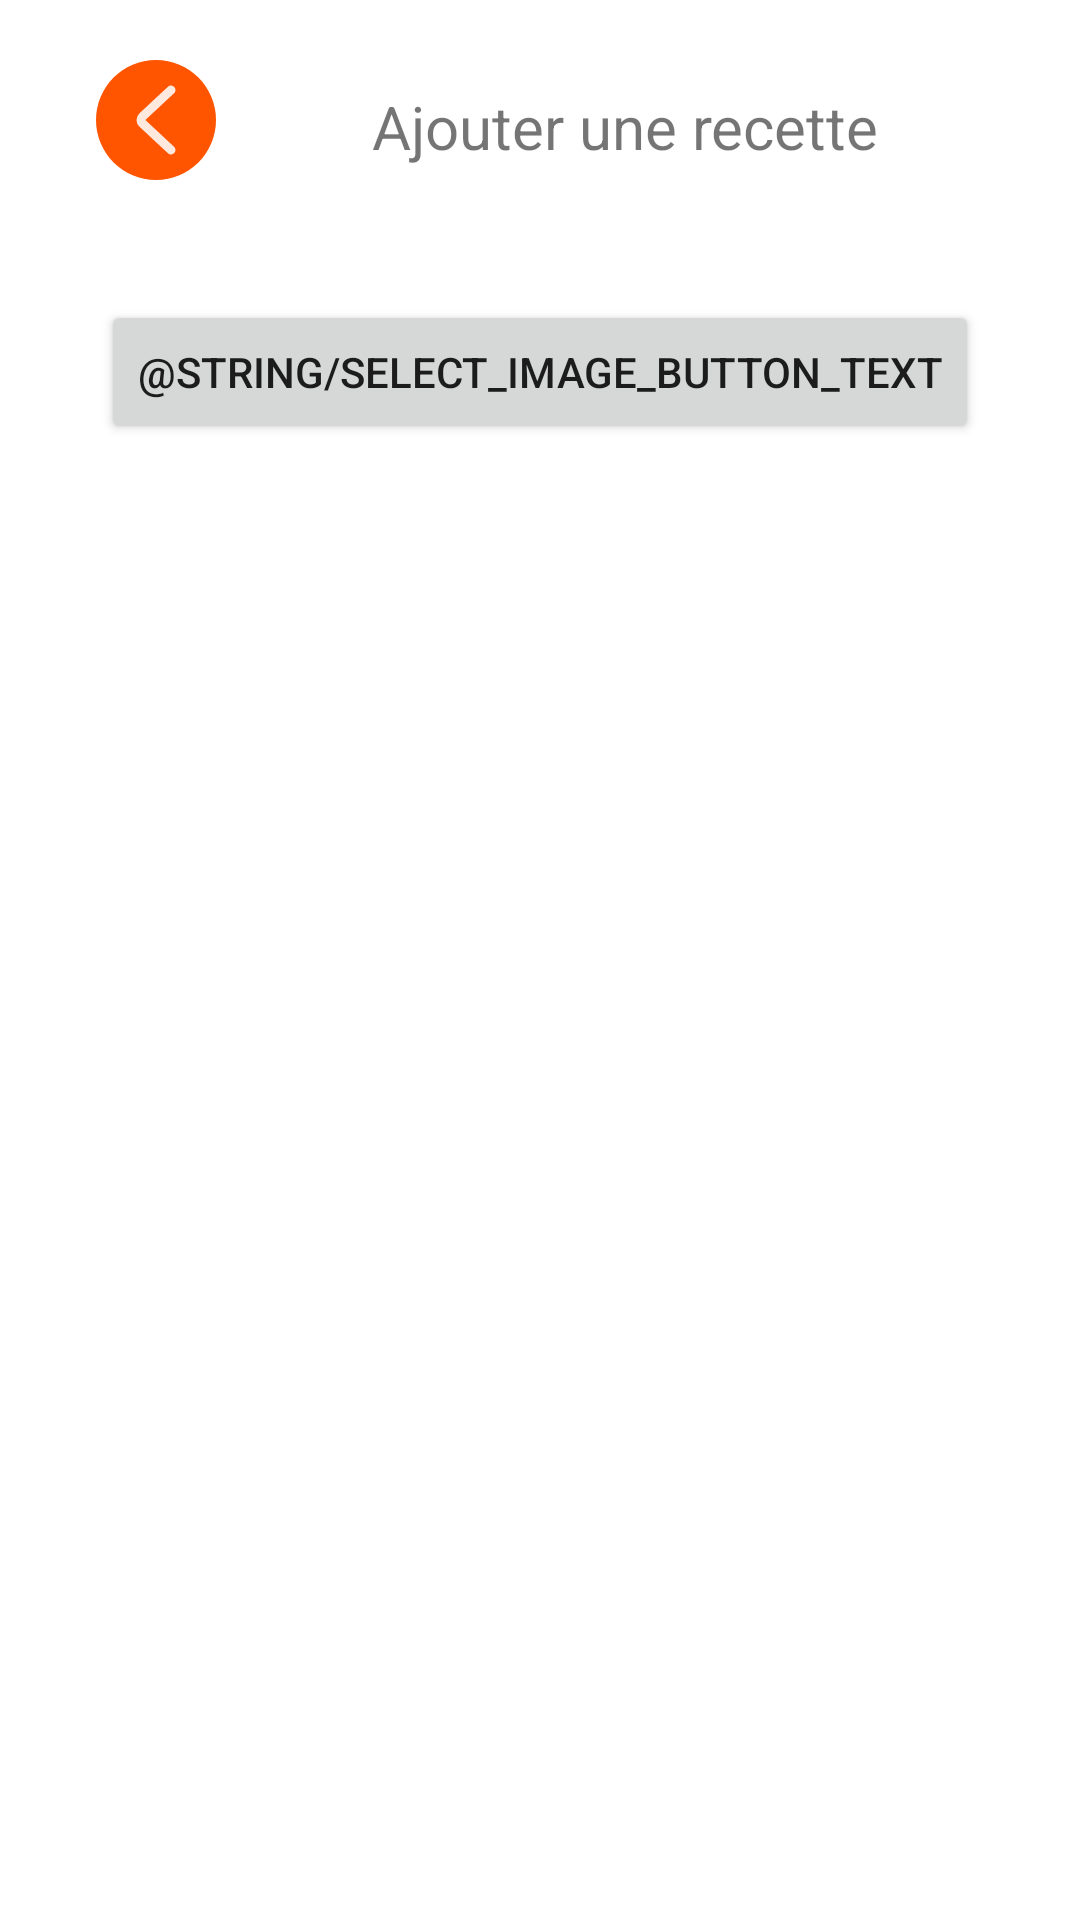

Write the Android layout XML for this screen, with the resource values it uses.
<!-- AndroidManifest.xml: application theme Theme.LaTambouille -->
<!-- res/layout/fragment_add_recipe.xml -->
<?xml version="1.0" encoding="utf-8"?>
<androidx.constraintlayout.widget.ConstraintLayout xmlns:android="http://schemas.android.com/apk/res/android"
    xmlns:app="http://schemas.android.com/apk/res-auto"
    xmlns:tools="http://schemas.android.com/tools"
    android:id="@+id/frameLayout2"
    android:layout_width="match_parent"
    android:layout_height="match_parent"
    tools:context=".ui.recipe.AddRecipeFragment">

    <ImageButton
        android:id="@+id/backButton"
        android:layout_width="wrap_content"
        android:layout_height="wrap_content"
        android:layout_marginStart="20dp"
        android:layout_marginTop="10dp"
        android:backgroundTint="@color/background"
        android:contentDescription="@string/back_button_spechable"
        android:src="@drawable/ic_back"
        app:layout_constraintStart_toStartOf="parent"
        app:layout_constraintTop_toTopOf="parent" />

    <TextView
        android:id="@+id/recipeListTitle"
        android:layout_width="wrap_content"
        android:layout_height="wrap_content"
        android:layout_marginStart="40dp"
        android:text="@string/add_recipe_title"
        android:textSize="20sp"
        app:layout_constraintBottom_toBottomOf="@+id/backButton"
        app:layout_constraintStart_toEndOf="@+id/backButton"
        app:layout_constraintTop_toTopOf="@+id/backButton"
        app:layout_constraintVertical_bias="0.562" />

    <Button
        android:id="@+id/selectImageButton"
        android:layout_width="wrap_content"
        android:layout_height="wrap_content"
        android:layout_marginTop="30dp"
        android:text="@string/select_image_button_text"
        app:layout_constraintEnd_toEndOf="parent"
        app:layout_constraintStart_toStartOf="parent"
        app:layout_constraintTop_toBottomOf="@+id/backButton" />

</androidx.constraintlayout.widget.ConstraintLayout>
<!-- resources referenced by this layout -->
<resources>
  <color name="background">#FFFFFFFF</color>
  <!-- drawable ic_back (drawable) -->
  <?xml version="1.0" encoding="utf-8"?>
  <vector xmlns:android="http://schemas.android.com/apk/res/android"
      android:width="40dp"
      android:height="40dp"
      android:viewportWidth="40"
      android:viewportHeight="40">
      <path
          android:pathData="M20,40C8.954,40 0,31.046 0,20C0,8.954 8.954,0 20,0C31.046,0 40,8.954 40,20C40,31.046 31.046,40 20,40Z"
          android:fillColor="#FF5400"/>
      <path
          android:pathData="M25 30L15.5244 21.1785C14.8252 20.5276 14.8252 19.4724 15.5244 18.8215L25 10"
          android:strokeColor="#FFE9DE"
          android:strokeWidth="3"
          android:strokeLineCap="round"
          />
  </vector>
  <string name="add_recipe_title">Ajouter une recette</string>
  <style name="Theme.LaTambouille" parent="Base.Theme.LaTambouille" />
  <style name="Base.Theme.LaTambouille" parent="Theme.Material3.DayNight.NoActionBar">
          
          
      </style>
</resources>
